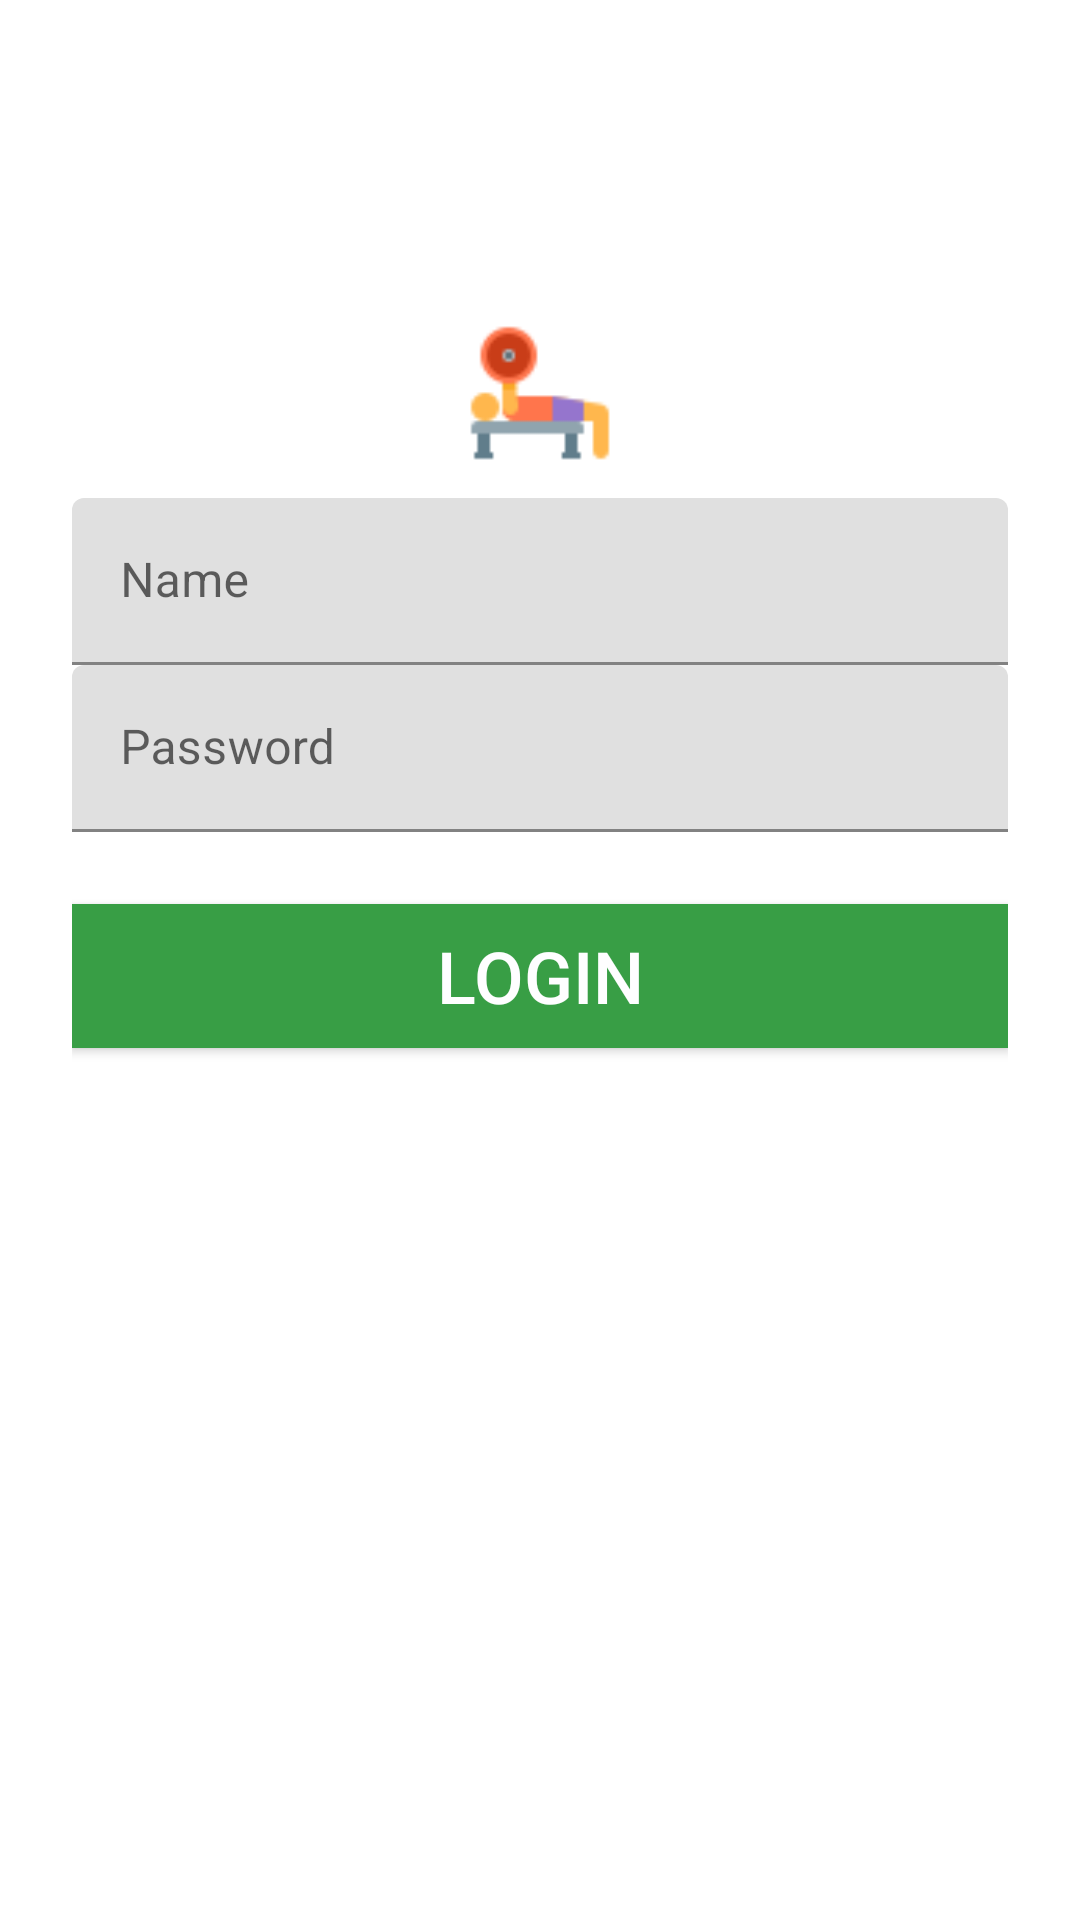

Android layout source for this screen:
<!-- AndroidManifest.xml: application theme AppTheme -->
<!-- res/layout/activity_login.xml -->
<?xml version="1.0" encoding="utf-8"?>
<ScrollView xmlns:android="http://schemas.android.com/apk/res/android"
    xmlns:app="http://schemas.android.com/apk/res-auto"
    xmlns:tools="http://schemas.android.com/tools"
    android:layout_width="fill_parent"
    android:layout_height="fill_parent"
    android:fitsSystemWindows="true"
    tools:context=".Login">
    <LinearLayout
        android:layout_width="match_parent"
        android:layout_height="wrap_content"
        android:orientation="vertical"
        android:paddingTop="56dp"
        android:paddingLeft="24dp"
        android:paddingRight="24dp"
        >

        <ImageView
            android:layout_width="50dp"
            android:layout_height="50dp"
            android:src="@mipmap/dumnb"
            android:layout_gravity="center_horizontal"
            android:layout_marginTop="50dp"/>

        <android.support.design.widget.TextInputLayout
            android:layout_width="match_parent"
            android:layout_height="wrap_content"
            android:layout_marginTop="10dp">
            <EditText
                android:layout_width="match_parent"
                android:layout_height="wrap_content"
                android:inputType="text"
                android:hint="Name"
                android:id="@+id/txtid"/>

        </android.support.design.widget.TextInputLayout>
        <android.support.design.widget.TextInputLayout
            android:layout_width="match_parent"
            android:layout_height="wrap_content">
            <EditText
                android:layout_width="match_parent"
                android:layout_height="wrap_content"
                android:inputType="textPassword"
                android:hint="Password"
                android:id="@+id/txtpass"/>

        </android.support.design.widget.TextInputLayout>
        <android.support.v7.widget.AppCompatButton
            android:layout_width="fill_parent"
            android:layout_height="wrap_content"
            android:layout_marginTop="24dp"
            android:text="LOGIN"
            android:id="@+id/btnlog"
            android:background="#389e45"
            android:textColor="#fefeff"
            android:textSize="24sp"
            android:layout_marginBottom="24dp"
            />
    </LinearLayout>


</ScrollView>
<!-- resources referenced by this layout -->
<resources>
  <!-- mipmap dumnb: png bitmap (mipmap-hdpi, 1113 bytes) -->
</resources>
